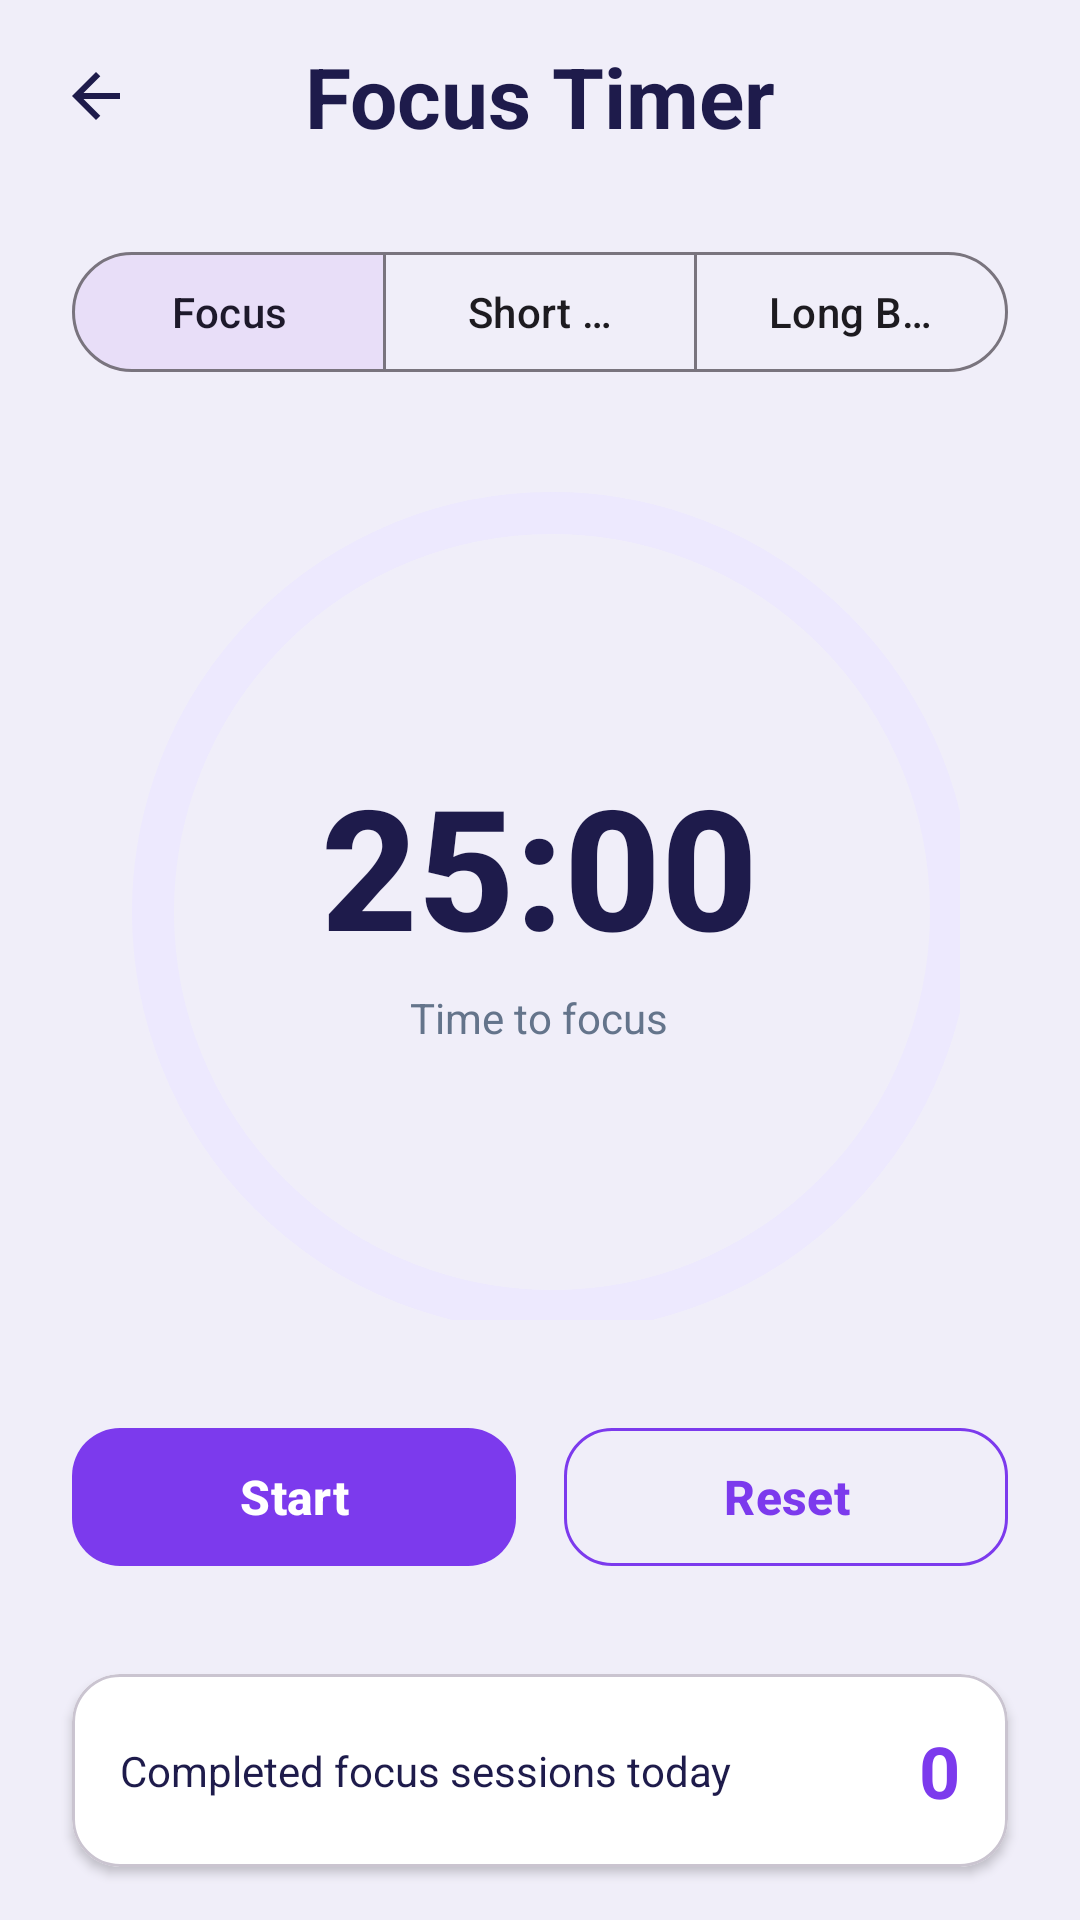

Here is an Android app screen rendered from its layout file. Give the layout XML and the strings, colors and styles it references.
<!-- AndroidManifest.xml: application theme Theme.MindMate -->
<!-- res/layout/activity_focus.xml -->
<?xml version="1.0" encoding="utf-8"?>
<androidx.constraintlayout.widget.ConstraintLayout
    xmlns:android="http://schemas.android.com/apk/res/android"
    xmlns:app="http://schemas.android.com/apk/res-auto"
    android:layout_width="match_parent"
    android:layout_height="match_parent"
    android:background="@color/screen_bg">

    <ImageButton
        android:id="@+id/btnBack"
        android:layout_width="48dp"
        android:layout_height="48dp"
        android:layout_margin="8dp"
        android:background="?attr/selectableItemBackgroundBorderless"
        android:contentDescription="@string/cd_back"
        android:src="@drawable/arrow_back"
        app:layout_constraintStart_toStartOf="parent"
        app:layout_constraintTop_toTopOf="parent" />

    <TextView
        android:id="@+id/tvFocusTitle"
        android:layout_width="wrap_content"
        android:layout_height="wrap_content"
        android:text="@string/focus_title"
        android:textColor="@color/text_primary"
        android:textSize="28sp"
        android:textStyle="bold"
        app:layout_constraintBottom_toBottomOf="@id/btnBack"
        app:layout_constraintEnd_toEndOf="parent"
        app:layout_constraintStart_toStartOf="parent"
        app:layout_constraintTop_toTopOf="@id/btnBack" />

    
    <com.google.android.material.button.MaterialButtonToggleGroup
        android:id="@+id/toggleMode"
        android:layout_width="0dp"
        android:layout_height="wrap_content"
        android:layout_marginHorizontal="24dp"
        android:layout_marginTop="24dp"
        app:checkedButton="@+id/btnModeFocus"
        app:layout_constraintEnd_toEndOf="parent"
        app:layout_constraintStart_toStartOf="parent"
        app:layout_constraintTop_toBottomOf="@id/btnBack"
        app:selectionRequired="true"
        app:singleSelection="true">

        <com.google.android.material.button.MaterialButton
            android:id="@+id/btnModeFocus"
            style="?attr/materialButtonOutlinedStyle"
            android:layout_width="0dp"
            android:layout_height="wrap_content"
            android:layout_weight="1"
            android:text="@string/mode_focus"
            android:textAllCaps="false" />

        <com.google.android.material.button.MaterialButton
            android:id="@+id/btnModeShortBreak"
            style="?attr/materialButtonOutlinedStyle"
            android:layout_width="0dp"
            android:layout_height="wrap_content"
            android:layout_weight="1"
            android:text="@string/mode_short_break"
            android:textAllCaps="false" />

        <com.google.android.material.button.MaterialButton
            android:id="@+id/btnModeLongBreak"
            style="?attr/materialButtonOutlinedStyle"
            android:layout_width="0dp"
            android:layout_height="wrap_content"
            android:layout_weight="1"
            android:text="@string/mode_long_break"
            android:textAllCaps="false" />
    </com.google.android.material.button.MaterialButtonToggleGroup>

    
    <FrameLayout
        android:id="@+id/flTimer"
        android:layout_width="280dp"
        android:layout_height="280dp"
        android:layout_marginTop="32dp"
        app:layout_constraintEnd_toEndOf="parent"
        app:layout_constraintStart_toStartOf="parent"
        app:layout_constraintTop_toBottomOf="@id/toggleMode">

        <com.google.android.material.progressindicator.CircularProgressIndicator
            android:id="@+id/progressTimer"
            android:layout_width="match_parent"
            android:layout_height="match_parent"
            android:contentDescription="@string/cd_timer_progress"
            android:indeterminate="false"
            android:max="1000"
            android:progress="1000"
            app:indicatorColor="@color/primary_purple"
            app:indicatorDirectionCircular="counterclockwise"
            app:indicatorSize="280dp"
            app:trackColor="@color/primary_purple_light"
            app:trackCornerRadius="8dp"
            app:trackThickness="14dp" />

        <LinearLayout
            android:layout_width="wrap_content"
            android:layout_height="wrap_content"
            android:layout_gravity="center"
            android:gravity="center"
            android:orientation="vertical">

            <TextView
                android:id="@+id/tvTimer"
                android:layout_width="wrap_content"
                android:layout_height="wrap_content"
                android:fontFamily="sans-serif-medium"
                android:text="@string/timer_initial"
                android:textColor="@color/text_primary"
                android:textSize="56sp"
                android:textStyle="bold" />

            <TextView
                android:id="@+id/tvPhase"
                android:layout_width="wrap_content"
                android:layout_height="wrap_content"
                android:layout_marginTop="4dp"
                android:text="@string/phase_focus"
                android:textColor="@color/text_secondary"
                android:textSize="14sp" />
        </LinearLayout>
    </FrameLayout>

    <LinearLayout
        android:id="@+id/llControls"
        android:layout_width="0dp"
        android:layout_height="wrap_content"
        android:layout_marginHorizontal="24dp"
        android:layout_marginTop="32dp"
        android:orientation="horizontal"
        android:weightSum="2"
        app:layout_constraintEnd_toEndOf="parent"
        app:layout_constraintStart_toStartOf="parent"
        app:layout_constraintTop_toBottomOf="@id/flTimer">

        <com.google.android.material.button.MaterialButton
            android:id="@+id/btnStartPause"
            android:layout_width="0dp"
            android:layout_height="54dp"
            android:layout_marginEnd="8dp"
            android:layout_weight="1"
            android:text="@string/btn_start"
            android:textAllCaps="false"
            android:textColor="@color/white"
            android:textSize="16sp"
            android:textStyle="bold"
            app:backgroundTint="@color/primary_purple"
            app:cornerRadius="16dp" />

        <com.google.android.material.button.MaterialButton
            android:id="@+id/btnReset"
            style="?attr/materialButtonOutlinedStyle"
            android:layout_width="0dp"
            android:layout_height="54dp"
            android:layout_marginStart="8dp"
            android:layout_weight="1"
            android:text="@string/btn_reset"
            android:textAllCaps="false"
            android:textColor="@color/primary_purple"
            android:textSize="16sp"
            android:textStyle="bold"
            app:cornerRadius="16dp"
            app:strokeColor="@color/primary_purple" />
    </LinearLayout>

    <com.google.android.material.card.MaterialCardView
        android:id="@+id/cardCompleted"
        android:layout_width="0dp"
        android:layout_height="wrap_content"
        android:layout_marginHorizontal="24dp"
        android:layout_marginTop="32dp"
        app:cardBackgroundColor="@color/card_white"
        app:cardCornerRadius="16dp"
        app:cardElevation="2dp"
        app:layout_constraintEnd_toEndOf="parent"
        app:layout_constraintStart_toStartOf="parent"
        app:layout_constraintTop_toBottomOf="@id/llControls">

        <LinearLayout
            android:layout_width="match_parent"
            android:layout_height="wrap_content"
            android:gravity="center_vertical"
            android:orientation="horizontal"
            android:padding="16dp">

            <TextView
                android:layout_width="0dp"
                android:layout_height="wrap_content"
                android:layout_weight="1"
                android:text="@string/completed_today_label"
                android:textColor="@color/text_primary"
                android:textSize="14sp" />

            <TextView
                android:id="@+id/tvCompletedToday"
                android:layout_width="wrap_content"
                android:layout_height="wrap_content"
                android:text="@string/completed_today_zero"
                android:textColor="@color/primary_purple"
                android:textSize="24sp"
                android:textStyle="bold" />
        </LinearLayout>
    </com.google.android.material.card.MaterialCardView>
</androidx.constraintlayout.widget.ConstraintLayout>
<!-- resources referenced by this layout -->
<resources>
  <color name="card_white">#FFFFFF</color>
  <color name="primary_purple">#7C3AED</color>
  <color name="primary_purple_light">#EDE9FE</color>
  <color name="screen_bg">#F0EEF9</color>
  <color name="text_primary">#1E1B4B</color>
  <color name="text_secondary">#64748B</color>
  <color name="white">#FFFFFFFF</color>
  <!-- drawable arrow_back (drawable) -->
  <?xml version="1.0" encoding="utf-8"?>
  <vector xmlns:android="http://schemas.android.com/apk/res/android"
      android:width="24dp"
      android:height="24dp"
      android:viewportWidth="24"
      android:viewportHeight="24">
      <path
          android:pathData="M7.83,13l5.6,5.6L12,20L4,12l8,-8l1.43,1.4L7.83,11H20v2H7.83Z"
          android:fillColor="@color/text_primary" />
  </vector>
  <string name="btn_reset">Reset</string>
  <string name="btn_start">Start</string>
  <string name="cd_back">Back</string>
  <string name="cd_timer_progress">Timer progress</string>
  <string name="completed_today_label">Completed focus sessions today</string>
  <string name="completed_today_zero">0</string>
  <string name="focus_title">Focus Timer</string>
  <string name="mode_focus">Focus</string>
  <string name="mode_long_break">Long Break</string>
  <string name="mode_short_break">Short Break</string>
  <string name="phase_focus">Time to focus</string>
  <string name="timer_initial">25:00</string>
  <style name="Theme.MindMate" parent="Theme.Material3.DayNight.NoActionBar">
          <item name="colorPrimary">@color/primary_purple</item>
          <item name="colorPrimaryDark">@color/primary_purple_dark</item>
          <item name="colorSecondary">@color/brand_title_purple</item>
          <item name="android:windowBackground">@color/screen_bg</item>
          <item name="android:statusBarColor">@color/screen_bg</item>
          <item name="android:windowLightStatusBar">true</item>
      </style>
  <color name="primary_purple_dark">#5B21B6</color>
  <color name="brand_title_purple">#7C3AED</color>
</resources>
